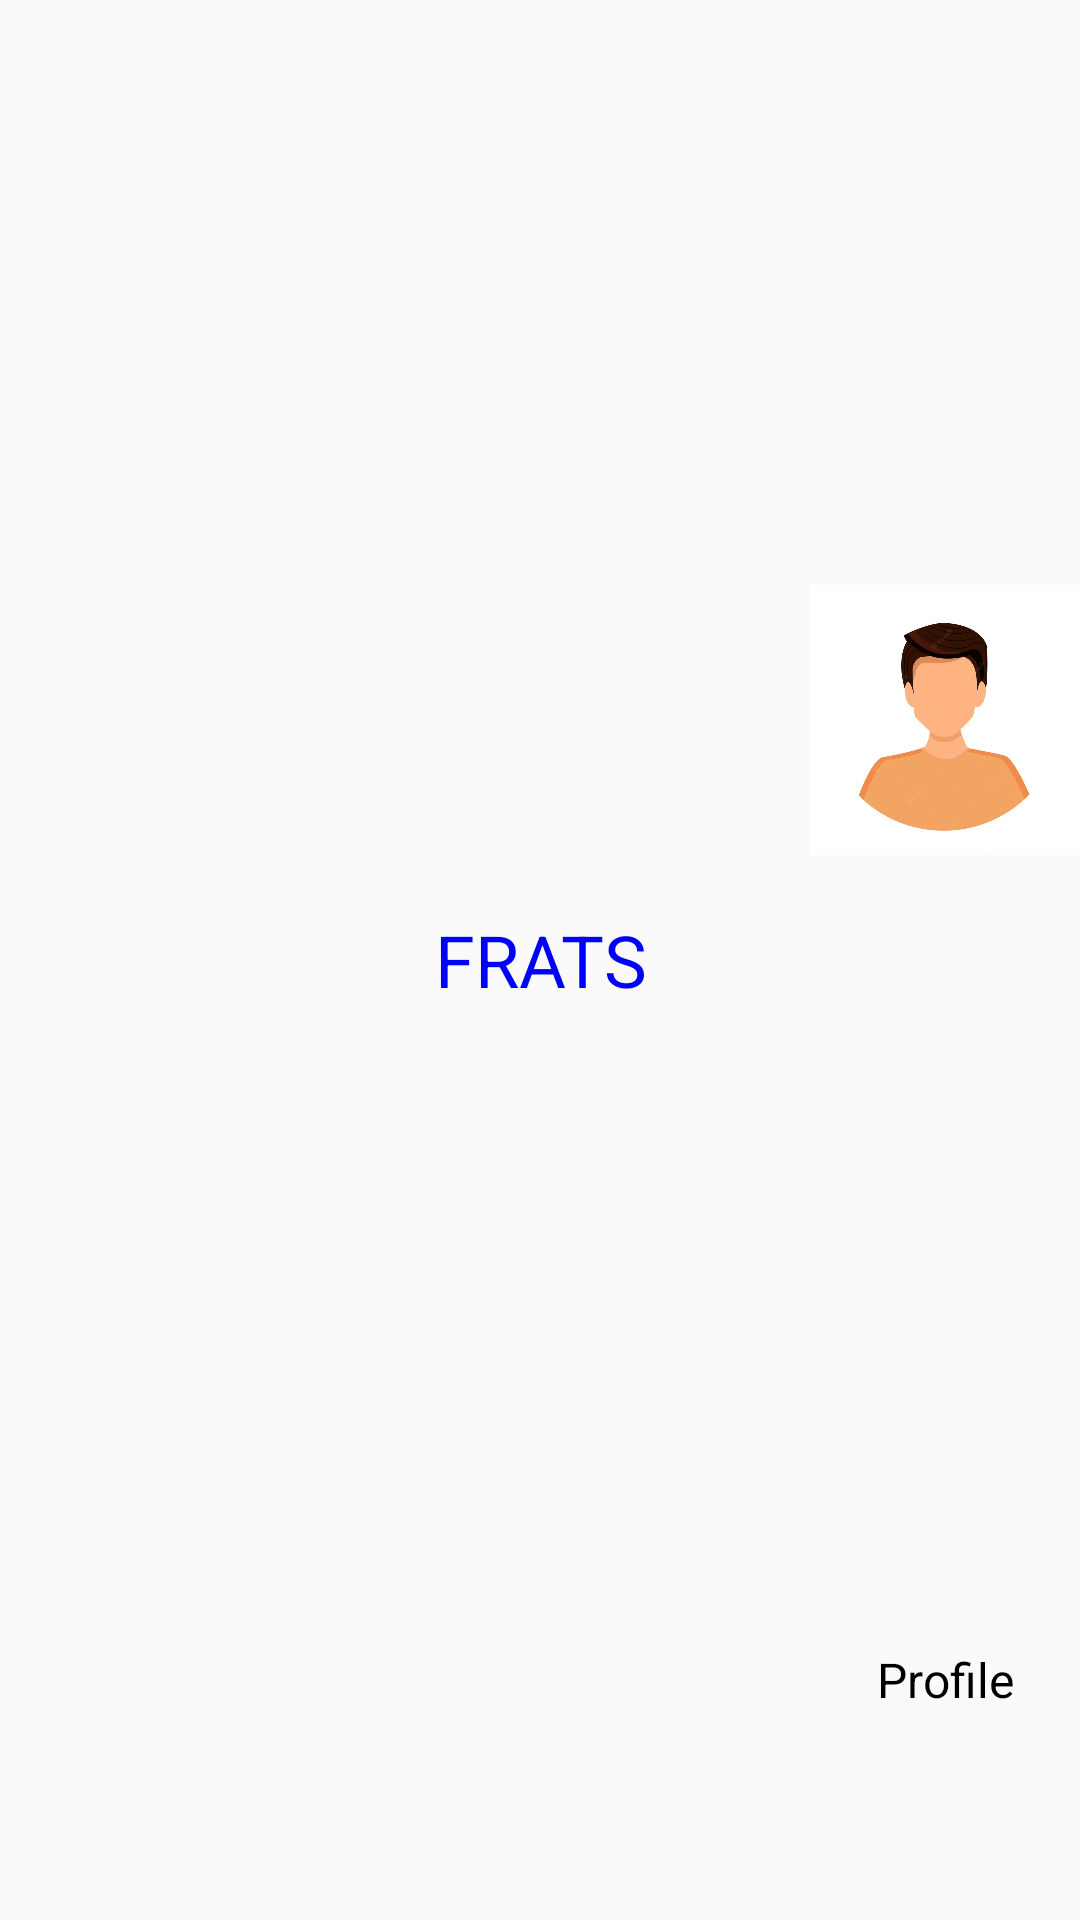

Produce the Android XML layout that renders to this screen, including the resource entries it uses.
<!-- AndroidManifest.xml: application theme AppTheme -->
<!-- res/layout/top.xml -->
<?xml version="1.0" encoding="utf-8"?>
<LinearLayout xmlns:android="http://schemas.android.com/apk/res/android"
    xmlns:tools="http://schemas.android.com/tools"
    android:layout_width="match_parent"
    android:layout_height="match_parent"
    tools:showIn="@layout/home_view"
    >
    <ImageView
        android:id="@+id/popup"
        android:layout_width="0dp"
        android:layout_height="match_parent"
        android:layout_weight="1"
        android:src="@drawable/menu_icon"
        android:onClick="addMenu"
        />

    <TextView
        android:layout_width="0dp"
        android:layout_height="match_parent"
        android:layout_weight="2"
        android:textSize="24sp"
        android:text="FRATS"
        android:textColor="@color/blue"
        android:backgroundTint="@color/cream"
        android:gravity="center"
        />

    <LinearLayout
        android:layout_width="0dp"
        android:layout_height="match_parent"
        android:layout_weight="1"
        android:orientation="vertical"
        android:onClick="loadProfile"
        >

        <ImageView
            android:layout_width="match_parent"
            android:layout_height="0dp"
            android:layout_weight="3"
            android:src="@drawable/avatar"
            />

        <TextView
            android:layout_width="match_parent"
            android:layout_height="0dp"
            android:layout_weight="1"
            android:textSize="16sp"
            android:gravity="center"
            android:text="Profile"
            android:textColor="@color/black"
            />

    </LinearLayout>

</LinearLayout>
<!-- res/layout/home_view.xml (included above) -->
<?xml version="1.0" encoding="utf-8"?>
<LinearLayout xmlns:android="http://schemas.android.com/apk/res/android"
    android:layout_width="match_parent"
    android:layout_height="match_parent"
    xmlns:tools="http://schemas.android.com/tools"
    tools:context=".homeViewActivity"
    android:orientation="vertical"
    android:background="@color/white"

    >

    <include
        android:layout_width="match_parent"
        android:layout_height="0dp"
        android:layout_weight="1"
        layout="@layout/top" />

    <ImageView
        android:layout_width="match_parent"
        android:layout_height="0dp"
        android:layout_weight="3"
        android:src="@drawable/landing_image"
        />

    <TextView
        android:id="@+id/anime"
        android:layout_width="match_parent"
        android:layout_height="0dp"
        android:layout_weight="3"
        android:textSize="32sp"
        android:gravity="center"
        android:textColor="@color/blue"
        />

</LinearLayout>
<!-- resources referenced by this layout -->
<resources>
  <color name="black">#FF000000</color>
  <color name="blue">#FF0000FF</color>
  <color name="cream">#FFBBBBBB</color>
  <color name="white">#FFFFFFFF</color>
  <!-- drawable avatar: jpg bitmap (drawable, 39812 bytes) -->
  <style name="AppTheme" parent="Theme.AppCompat.Light.NoActionBar">
          <item name="colorPrimary">@color/white</item>
          <item name="colorPrimaryDark">@color/cream</item>
          <item name="colorAccent">@color/blue</item>
          <item name="itemBackground">@color/cream</item>
      </style>
</resources>
